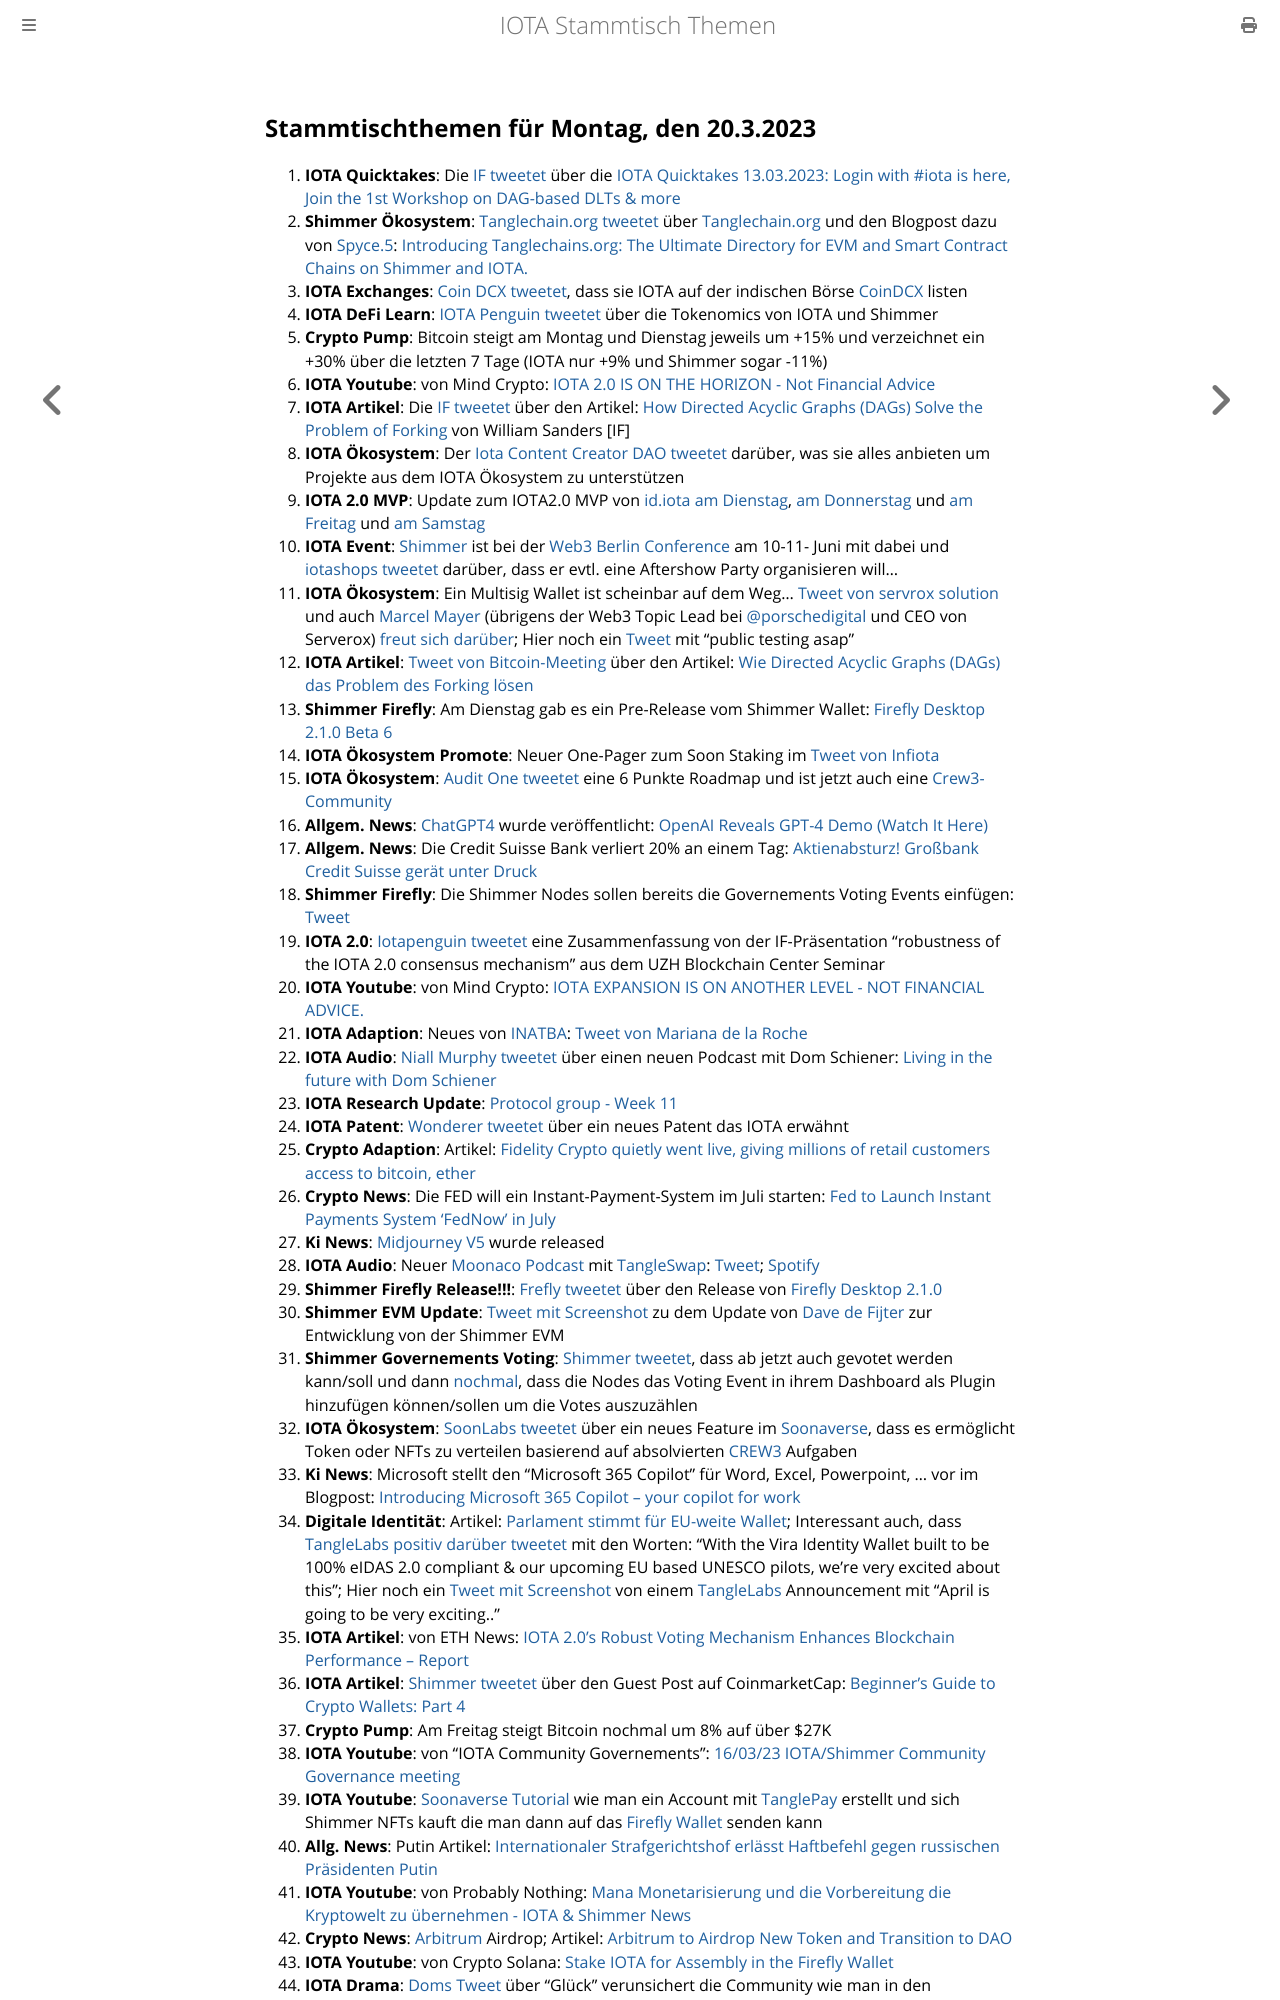

repository: iota-community/community-events · page: stammtisch/2023-03-20/index.html · generator: mdbook

## Stammtischthemen für Montag, den 20.3.2023

1. **IOTA Quicktakes**: Die [IF tweetet](2023-03-20/README.md) über die [IOTA Quicktakes 13.03.2023: Login with #iota is here, Join the 1st Workshop on DAG-based DLTs & more](https://www.youtube.com/watch?v=SuQC6cWy7a0)
2. **Shimmer Ökosystem**: [Tanglechain.org tweetet](https://twitter.com/TangleChains/status/1635535969679036417?s=20) über [Tanglechain.org](https://www.tanglechains.org/?testnets=true) und den Blogpost dazu von [Spyce.5](https://twitter.com/SPYCE_5): [Introducing Tanglechains.org: The Ultimate Directory for EVM and Smart Contract Chains on Shimmer and IOTA.](https://medium.com/spyce5/introducing-tanglechains-org-2f34c5cb2450)
3. **IOTA Exchanges**: [Coin DCX tweetet](https://twitter.com/CoinDCX/status/1635271724160913409?s=20), dass sie IOTA auf der indischen Börse [CoinDCX](https://coindcx.com/) listen
4. **IOTA DeFi Learn**: [IOTA Penguin tweetet](https://twitter.com/iota_penguin/status/1635627310119256065?s=20) über die Tokenomics von IOTA und Shimmer
5. **Crypto Pump**: Bitcoin steigt am Montag und Dienstag jeweils um +15% und verzeichnet ein +30% über die letzten 7 Tage (IOTA nur +9% und Shimmer sogar -11%)
6. **IOTA Youtube**: von Mind Crypto: [IOTA 2.0 IS ON THE HORIZON - Not Financial Advice](https://www.youtube.com/watch?v=_8FdB_2Zk14)
7. **IOTA Artikel**: Die [IF tweetet](https://twitter.com/iota/status/1635641940518551553?s=20) über den Artikel: [How Directed Acyclic Graphs (DAGs) Solve the Problem of Forking](https://beincrypto.com/learn/directed-acyclic-graphs/) von William Sanders [IF]
8. **IOTA Ökosystem**: Der [Iota Content Creator DAO tweetet](https://twitter.com/IOTAcontentDAO/status/1635666391092142083?s=20) darüber, was sie alles anbieten um Projekte aus dem IOTA Ökosystem zu unterstützen
9. **IOTA 2.0 MVP**: Update zum IOTA2.0 MVP von [id.iota am Dienstag](https://twitter.com/id_iota/status/1635665965836021760?s=20), [am Donnerstag](https://twitter.com/id_iota/status/1636406722209390592?s=20) und [am Freitag](https://twitter.com/id_iota/status/1636795087937224704?s=20) und [am Samstag](https://twitter.com/id_iota/status/1637072805178273793?s=20)
10. **IOTA Event**: [Shimmer](https://twitter.com/shimmernet) ist bei der [Web3 Berlin Conference](https://berlinweb3.com/) am 10-11- Juni mit dabei und [iotashops tweetet](https://twitter.com/iotashop/status/1635652508126179329?s=20) darüber, dass er evtl. eine Aftershow Party organisieren will...
11. **IOTA Ökosystem**: Ein Multisig Wallet ist scheinbar auf dem Weg... [Tweet von servrox solution](https://twitter.com/servrox/status/1635716018889687060?s=20) und auch [Marcel Mayer](https://twitter.com/servrox1337) (übrigens der Web3 Topic Lead bei [@porschedigital](https://twitter.com/Porschedigital) und CEO von Serverox) [freut sich darüber](https://twitter.com/servrox1337/status/1635719888000909318?s=20); Hier noch ein [Tweet](https://twitter.com/servrox/status/1635717041368727588?s=20) mit "public testing asap"
12. **IOTA Artikel**: [Tweet von Bitcoin-Meeting](https://twitter.com/Bitcoin_meeting/status/1635720390130507776?s=20) über den Artikel: [Wie Directed Acyclic Graphs (DAGs) das Problem des Forking lösen](https://steemit.com/iota/@uwe69/wie-directed-acyclic-graphs-dags-das-problem-des-forking-loesen)
13. **Shimmer Firefly**: Am Dienstag gab es ein Pre-Release vom Shimmer Wallet: [Firefly Desktop 2.1.0 Beta 6](https://github.com/iotaledger/firefly/releases/tag/desktop-2.1.0-beta-6)
14. **IOTA Ökosystem Promote**: Neuer One-Pager zum Soon Staking im [Tweet von Infiota](https://twitter.com/infiota/status/1635726649911136258?s=20) 
15. **IOTA Ökosystem**: [Audit One tweetet](https://twitter.com/auditone_team/status/1611288027539673092?s=20) eine 6 Punkte Roadmap und ist jetzt auch eine [Crew3-Community](https://crew3.xyz/c/auditone/invite/iyknuS0RJo9pX7iroP0CW)
16. **Allgem. News**: [ChatGPT4](https://openai.com/research/gpt-4) wurde veröffentlicht: [OpenAI Reveals GPT-4 Demo (Watch It Here)](https://www.youtube.com/watch?v=hdhZwyf24mE)
17. **Allgem. News**: Die Credit Suisse Bank verliert 20% an einem Tag: [Aktienabsturz! Großbank Credit Suisse gerät unter Druck](https://www.blocktrainer.de/credit-suisse-unter-druck/?twitter)
18. **Shimmer Firefly**: Die Shimmer Nodes sollen bereits die Governements Voting Events einfügen: [Tweet](https://twitter.com/Vrom14286662/status/1635917323633676288?s=20)
19. **IOTA 2.0**: [Iotapenguin tweetet](https://twitter.com/iota_penguin/status/1636002789380747264?s=20) eine Zusammenfassung von der IF-Präsentation "robustness of the IOTA 2.0 consensus mechanism" aus dem UZH Blockchain Center Seminar 
20. **IOTA Youtube**: von Mind Crypto: [IOTA EXPANSION IS ON ANOTHER LEVEL - NOT FINANCIAL ADVICE.](https://www.youtube.com/watch?v=ZXIDWcRYqRI)
21. **IOTA Adaption**: Neues von [INATBA](https://twitter.com/INATBA_org): [Tweet von Mariana de la Roche](https://twitter.com/Marianadlrw/status/1636037070446624770?s=20)
22. **IOTA Audio**: [Niall Murphy tweetet](https://twitter.com/nialltweet/status/1636063150813466628?s=20) über einen neuen Podcast mit Dom Schiener: [Living in the future with Dom Schiener](https://open.spotify.com/episode/6e7AOOof5K7gPVw7z2yLlU)
23. **IOTA Research Update**: [Protocol group - Week 11](https://github.com/iotaledger/research-updates/discussions/71)
24. **IOTA Patent**: [Wonderer tweetet](https://twitter.com/Wondere12985276/status/1636090732715954176?s=20) über ein neues Patent das IOTA erwähnt
25. **Crypto Adaption**: Artikel: [Fidelity Crypto quietly went live, giving millions of retail customers access to bitcoin, ether](https://www.theblock.co/post/220298/fidelity-crypto-quietly-went-live-giving-millions-of-retail-customers-access-to-bitcoin-ether)
26. **Crypto News**: Die FED will ein Instant-Payment-System im Juli starten: [Fed to Launch Instant Payments System ‘FedNow’ in July](https://watcher.guru/news/fed-to-launch-instant-payments-system-fednow-in-july)
27. **Ki News**: [Midjourney V5](https://www.midjourney.com/showcase/recent/) wurde released
28. **IOTA Audio**: Neuer [Moonaco Podcast](https://twitter.com/MoonacoPodcast) mit [TangleSwap](https://twitter.com/TangleSwapE): [Tweet](https://twitter.com/MoonacoPodcast/status/1636325342360076289?s=20); [Spotify](https://open.spotify.com/episode/5GKFMN3UmmyiWt4GXakXZB?si=54HzG-jsROezZkVO6CG7Ow&nd=1&_branch_match_id=831471740586149876&utm_medium=sharing&_branch_referrer=H4sIAAAAAAAAA8soKSkottLXLy7IL8lMq9TLyczL1i8vKc9J8wnJSKlMAgDxAq8fIAAAAA%3D%3D)
29. **Shimmer Firefly Release!!!**: [Frefly tweetet](https://twitter.com/fireflywallet/status/1636340376028995584?s=20) über den Release von [Firefly Desktop 2.1.0](https://github.com/iotaledger/firefly/releases/tag/desktop-2.1.0)
30. **Shimmer EVM Update**: [Tweet mit Screenshot](https://twitter.com/Vrom14286662/status/1636343953707376645?s=20) zu dem Update von [Dave de Fijter](https://twitter.com/fijter) zur Entwicklung von der Shimmer EVM
31. **Shimmer Governements Voting**: [Shimmer tweetet](https://twitter.com/shimmernet/status/1636351621159587840?s=20), dass ab jetzt auch gevotet werden kann/soll und dann [nochmal](https://twitter.com/shimmernet/status/1636351636913135618?s=20), dass die Nodes das Voting Event in ihrem Dashboard als Plugin hinzufügen können/sollen um die Votes auszuzählen
32. **IOTA Ökosystem**: [SoonLabs tweetet](https://twitter.com/soon_labs/status/1636453142442442752?s=20) über ein neues Feature im [Soonaverse](https://soonaverse.com/), dass es ermöglicht Token oder NFTs zu verteilen basierend auf absolvierten [CREW3](https://crew3.xyz/) Aufgaben
33. **Ki News**: Microsoft stellt den "Microsoft 365 Copilot" für Word, Excel, Powerpoint, ... vor im  Blogpost: [Introducing Microsoft 365 Copilot – your copilot for work](https://blogs.microsoft.com/blog/2023/03/16/introducing-microsoft-365-copilot-your-copilot-for-work/)
34. **Digitale Identität**: Artikel: [Parlament stimmt für EU-weite Wallet](https://www.btc-echo.de/schlagzeilen/digitale-identitaeten-parlament-stimmt-fuer-eu-weite-wallet-161146/); Interessant auch, dass [TangleLabs positiv darüber tweetet](https://twitter.com/Tangle_Labs/status/1636697617286455296?s=20) mit den Worten: "With the Vira Identity Wallet built to be 100% eIDAS 2.0 compliant & our upcoming EU based UNESCO pilots, we're very excited about this"; Hier noch ein [Tweet mit Screenshot](https://twitter.com/Vrom14286662/status/1636986275717607424?s=20) von einem [TangleLabs](https://twitter.com/Tangle_Labs) Announcement mit "April is going to be very exciting.."
35. **IOTA Artikel**: von ETH News: [IOTA 2.0’s Robust Voting Mechanism Enhances Blockchain Performance – Report](https://www.ethnews.com/iota-2-0s-robust-voting-mechanism-enhances-blockchain-performance-report/)
36. **IOTA Artikel**: [Shimmer tweetet](https://twitter.com/shimmernet/status/1636683803786706944?s=20) über den Guest Post auf CoinmarketCap: [Beginner's Guide to Crypto Wallets: Part 4](https://coinmarketcap.com/community/articles/63f88bf22a4c367cc50e8ed4/)
37. **Crypto Pump**: Am Freitag steigt Bitcoin nochmal um 8% auf über $27K
38. **IOTA Youtube**: von "IOTA Community Governements": [16/03/23 IOTA/Shimmer Community Governance meeting](https://www.youtube.com/watch?v=uGZTDPYVN54)
39. **IOTA Youtube**: [Soonaverse Tutorial](https://www.youtube.com/watch?v=kBeeJo0QwyM) wie man ein Account mit [TanglePay](https://twitter.com/tanglepaycom) erstellt und sich Shimmer NFTs kauft die man dann auf das [Firefly Wallet](firefly.iota.org) senden kann
40. **Allg. News**: Putin Artikel: [Internationaler Strafgerichtshof erlässt Haftbefehl gegen russischen Präsidenten Putin](https://www.welt.de/politik/ausland/article244350971/Haftbefehl-gegen-Putin-Internationaler-Strafgerichtshof-ermittelt-wegen-Ukraine-Krieg.html)
41. **IOTA Youtube**: von Probably Nothing: [Mana Monetarisierung und die Vorbereitung die Kryptowelt zu übernehmen - IOTA & Shimmer News](https://www.youtube.com/watch?v=fLtRdCnj1Sk)
42. **Crypto News**: [Arbitrum](https://arbitrum.io/) Airdrop; Artikel: [Arbitrum to Airdrop New Token and Transition to DAO](https://www.coindesk.com/tech/2023/03/16/arbitrum-to-airdrop-new-token-and-transition-to-dao/)
43. **IOTA Youtube**: von Crypto Solana: [Stake IOTA for Assembly in the Firefly Wallet](https://www.youtube.com/watch?v=zI9V_71Ohjc)
44. **IOTA Drama**: [Doms Twe
